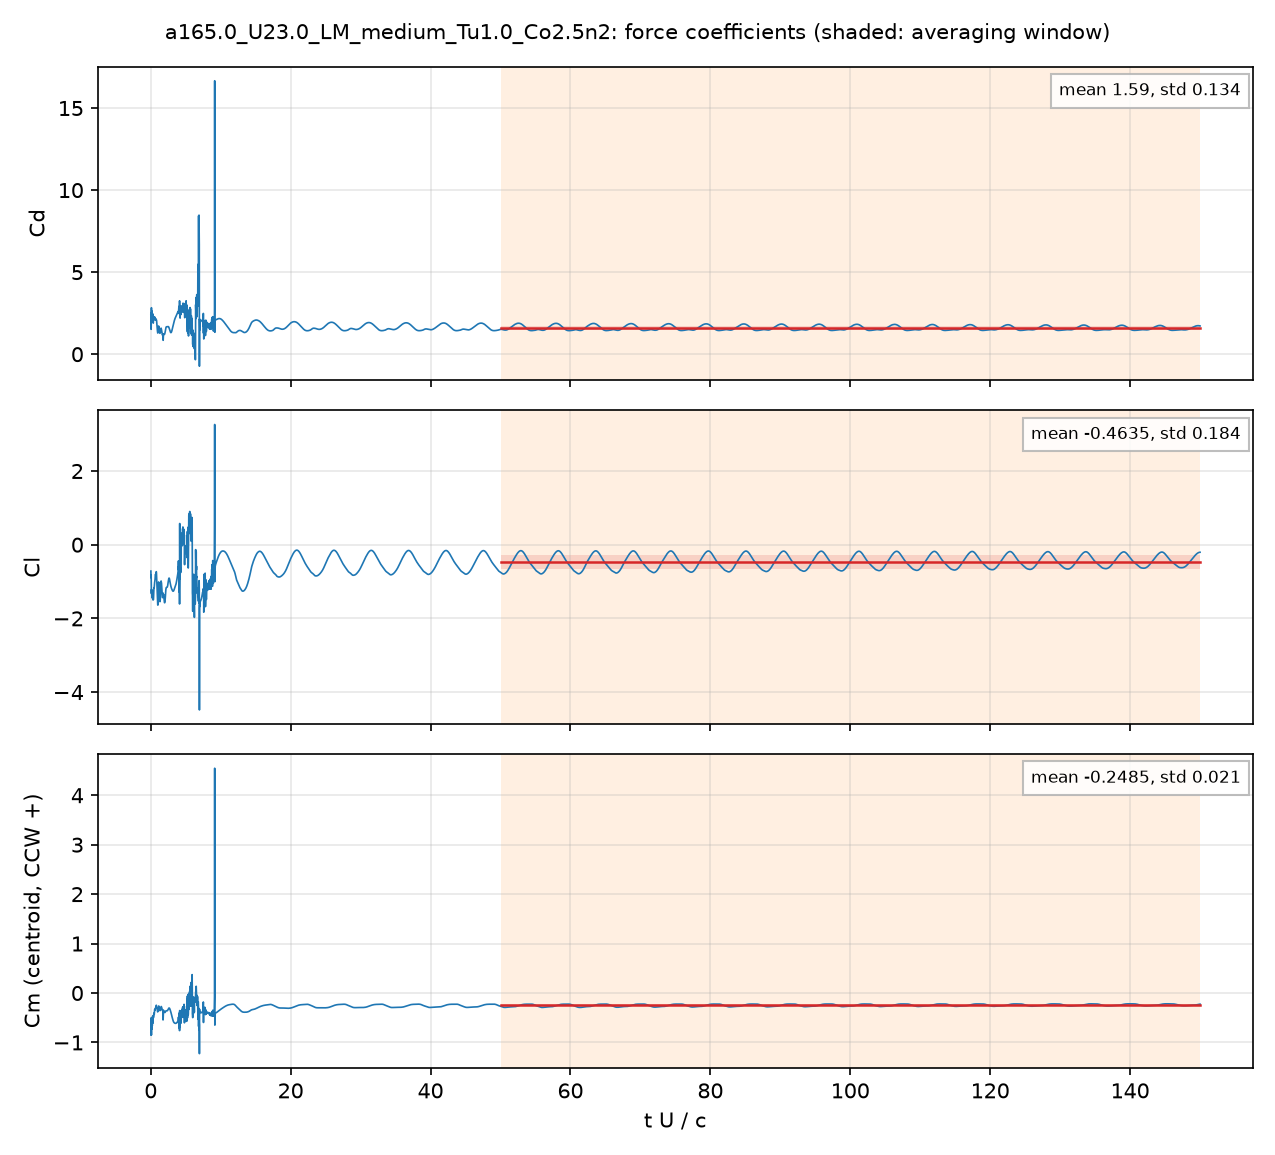

Data behind this chart, as committed beside it:
# a165.0_U23.0_LM_medium_Tu1.0_Co2.5n2: …, q = 0.5 U^2, A = c dz, c = 0.048 m; Cm about the centroid, CCW +
# averaging window t U/c = 50 .. 150; de…
t_s, t_U_over_c, Cd, Cl, Cm_z_ccw, Cd_pressure, Cd_viscous
4.1821517e-05, 0.02004, 2.439, -0.7157, -0.8123, 2.395, 0.04415
0.0001253, 0.06005, 1.517, -0.8286, -0.5027, 1.48, 0.03681
0.0001672, 0.08011, 2.54, -1.148, -0.7488, 2.51, 0.03052
0.0002507, 0.1201, 1.968, -1.213, -0.5885, 1.944, 0.02401
0.0002921, 0.14, 2.323, -1.316, -0.6703, 2.298, 0.02445
0.0003755, 0.1799, 2.146, -1.318, -0.5654, 2.124, 0.02184
0.0004172, 0.1999, 2.273, -1.391, -0.614, 2.253, 0.01994
0.000501, 0.24, 2.062, -1.331, -0.5357, 2.042, 0.0207
0.0005429, 0.2601, 1.963, -1.298, -0.4731, 1.944, 0.01867
0.0006261, 0.3, 2.455, -1.495, -0.6126, 2.436, 0.01875
0.0006677, 0.3199, 2.239, -1.495, -0.5607, 2.22, 0.01859
0.000752, 0.3603, 1.894, -1.476, -0.4609, 1.877, 0.0177
0.0007928, 0.3799, 2.082, -1.489, -0.4922, 2.063, 0.01883
0.0008767, 0.4201, 2.159, -1.338, -0.4452, 2.14, 0.01897
0.0009179, 0.4398, 2.125, -1.217, -0.4088, 2.107, 0.0178
0.001001, 0.4796, 2.227, -1.172, -0.432, 2.211, 0.01582
0.001044, 0.5002, 2.285, -1.155, -0.4357, 2.269, 0.01593
0.001127, 0.5402, 2.117, -1.044, -0.3491, 2.1, 0.01665
0.001169, 0.5602, 2.105, -1.012, -0.3324, 2.088, 0.01688
0.001251, 0.5997, 2.248, -0.9694, -0.3509, 2.232, 0.01625
0.001294, 0.6202, 2.238, -0.9312, -0.3492, 2.223, 0.01568
0.001378, 0.6602, 2.09, -0.8153, -0.3068, 2.076, 0.01384
0.001419, 0.6798, 2.09, -0.8043, -0.3026, 2.077, 0.01335
0.001503, 0.7204, 2.162, -0.8256, -0.3137, 2.148, 0.01349
0.001545, 0.7403, 2.154, -0.8059, -0.2982, 2.14, 0.01373
0.001628, 0.7799, 2.082, -0.7362, -0.2514, 2.068, 0.01394
0.001669, 0.7998, 2.083, -0.7319, -0.2479, 2.068, 0.01409
0.001752, 0.8397, 2.029, -0.8741, -0.2754, 2.014, 0.01466
0.001795, 0.86, 1.916, -0.9738, -0.2846, 1.901, 0.01508
0.001879, 0.9001, 1.655, -1.125, -0.3037, 1.641, 0.01433
0.00192, 0.9202, 1.565, -1.216, -0.328, 1.552, 0.01328
0.002003, 0.9596, 1.41, -1.483, -0.3741, 1.398, 0.01201
0.002045, 0.9797, 1.338, -1.581, -0.3818, 1.326, 0.01147
0.002128, 1.02, 1.303, -1.64, -0.3733, 1.292, 0.01152
0.002171, 1.04, 1.365, -1.599, -0.3667, 1.353, 0.01265
0.002254, 1.08, 1.583, -1.296, -0.3273, 1.569, 0.01373
0.002295, 1.1, 1.684, -1.096, -0.2923, 1.67, 0.01392
0.00238, 1.14, 1.703, -1.019, -0.2626, 1.689, 0.01403
0.002421, 1.16, 1.686, -1.03, -0.2668, 1.673, 0.01325
0.002505, 1.2, 1.601, -1.07, -0.288, 1.589, 0.01168
0.002546, 1.22, 1.498, -1.178, -0.3024, 1.487, 0.01116
0.002629, 1.26, 1.312, -1.431, -0.3274, 1.301, 0.01141
0.002671, 1.28, 1.281, -1.483, -0.3373, 1.27, 0.01115
0.002754, 1.32, 1.276, -1.545, -0.3567, 1.266, 0.01003
0.002796, 1.34, 1.286, -1.537, -0.3549, 1.276, 0.009886
0.00288, 1.38, 1.344, -1.437, -0.3356, 1.333, 0.01074
0.002921, 1.4, 1.398, -1.353, -0.3246, 1.387, 0.01139
0.003004, 1.44, 1.529, -1.129, -0.2979, 1.517, 0.01223
0.003046, 1.46, 1.581, -1.02, -0.2817, 1.568, 0.01244
0.003131, 1.5, 1.561, -1.003, -0.2728, 1.549, 0.01221
0.003171, 1.52, 1.527, -1.022, -0.2772, 1.515, 0.01163
0.003255, 1.56, 1.437, -1.093, -0.294, 1.426, 0.01116
0.003298, 1.58, 1.379, -1.168, -0.306, 1.367, 0.01152
0.003381, 1.62, 1.269, -1.298, -0.3253, 1.256, 0.01231
0.003422, 1.64, 1.232, -1.337, -0.3343, 1.22, 0.01205
0.003506, 1.68, 1.203, -1.385, -0.3394, 1.192, 0.01134
0.003547, 1.7, 1.149, -1.438, -0.3579, 1.138, 0.0112
0.003631, 1.74, 1.105, -1.308, -0.4248, 1.097, 0.008377
... 4,942 more rows
